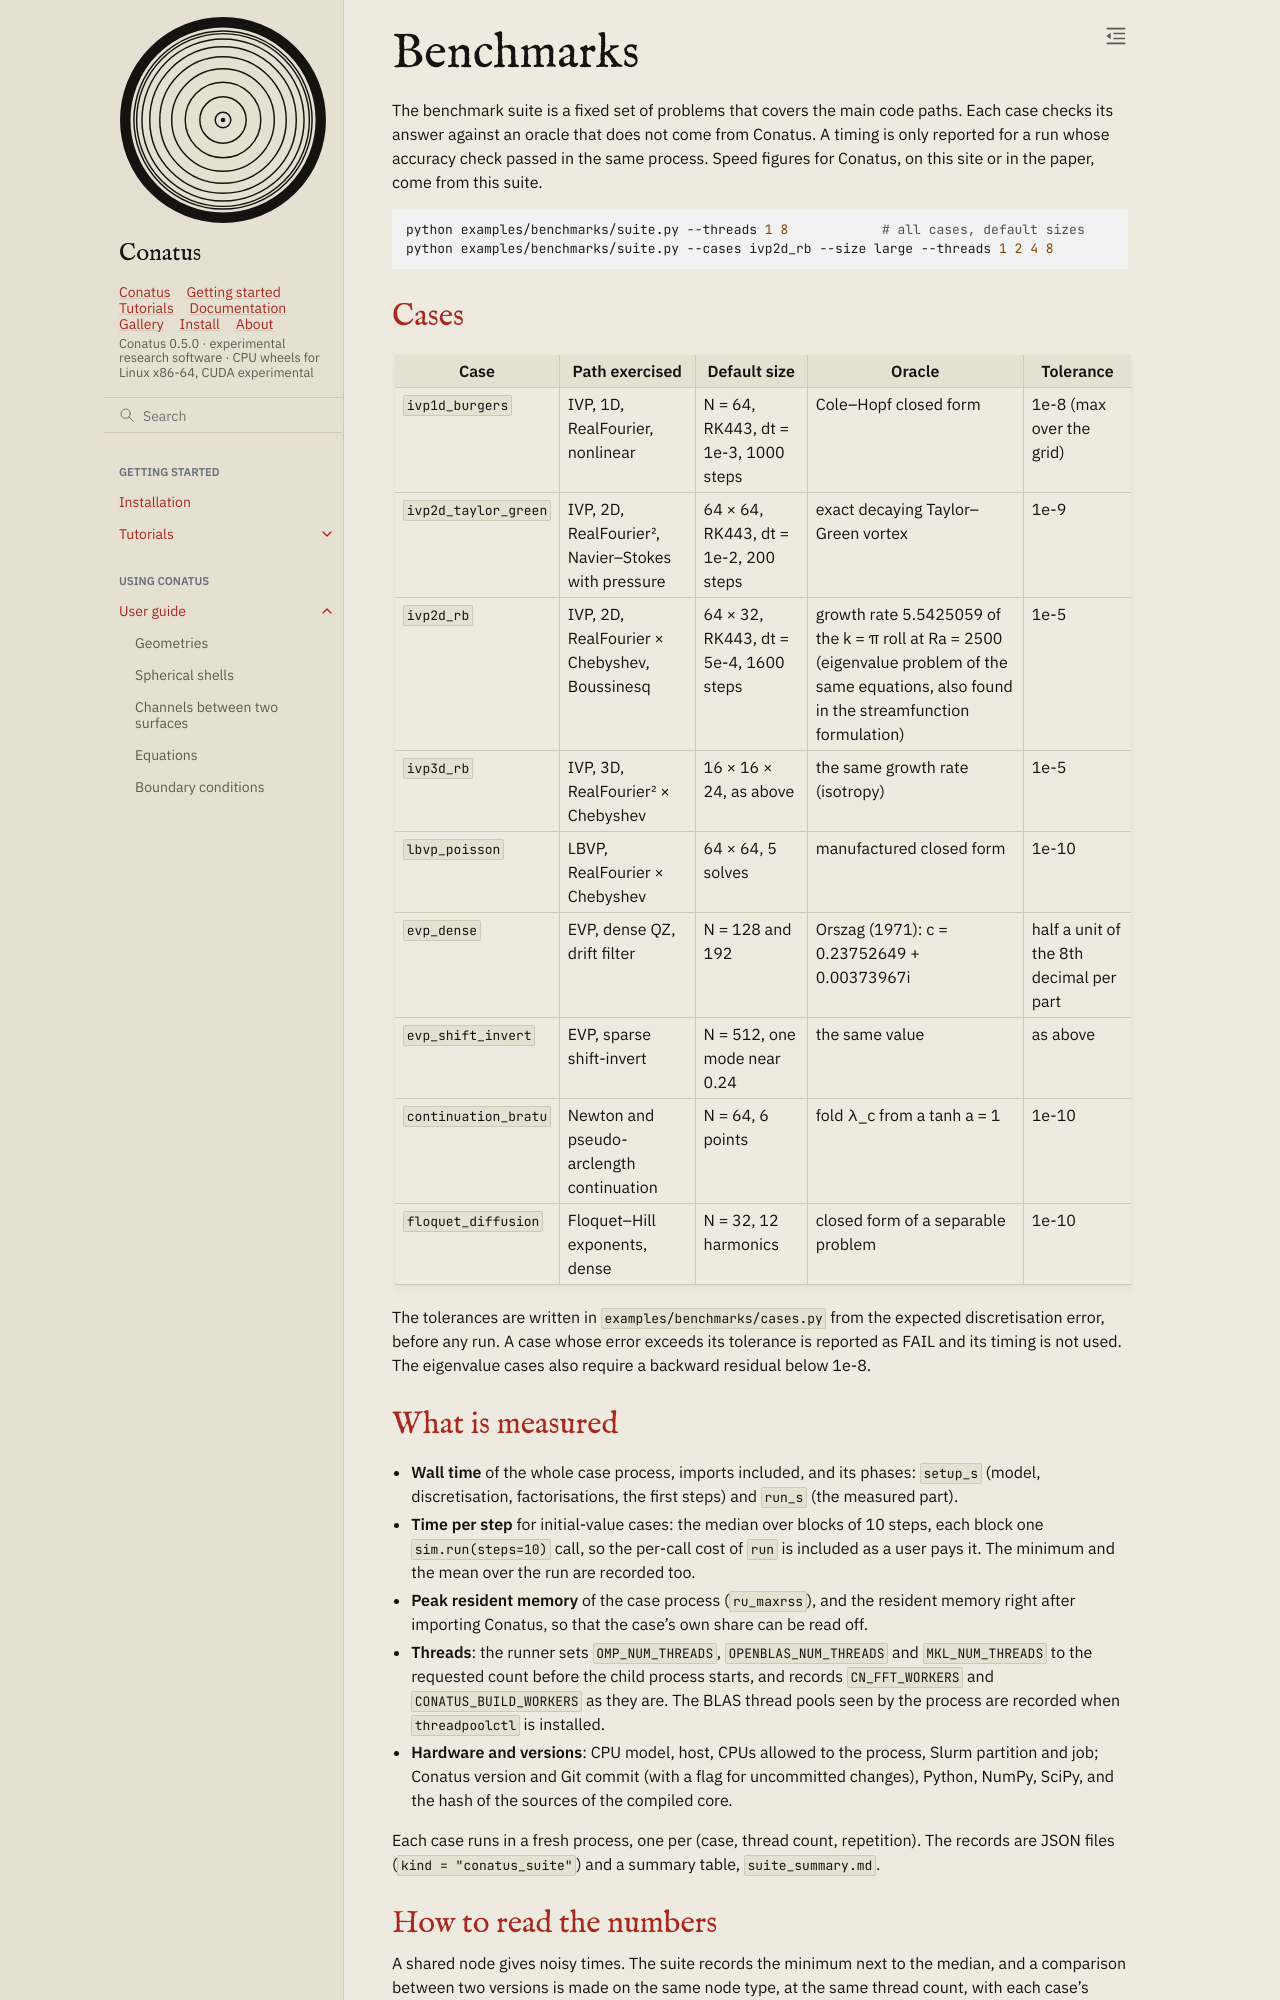

repository: rubendahan/conatus · page: docs/guide/benchmarks.html · generator: sphinx

# Benchmarks

The benchmark suite is a fixed set of problems that covers the main code paths. Each case checks its
answer against an oracle that does not come from Conatus. A timing is only reported for a run whose
accuracy check passed in the same process. Speed figures for Conatus, on this site or in the paper,
come from this suite.

```bash
python examples/benchmarks/suite.py --threads 1 8            # all cases, default sizes
python examples/benchmarks/suite.py --cases ivp2d_rb --size large --threads 1 2 4 8
```

## Cases

| Case | Path exercised | Default size | Oracle | Tolerance |
|---|---|---|---|---|
| `ivp1d_burgers` | IVP, 1D, RealFourier, nonlinear | N = 64, RK443, dt = 1e-3, 1000 steps | Cole–Hopf closed form | 1e-8 (max over the grid) |
| `ivp2d_taylor_green` | IVP, 2D, RealFourier², Navier–Stokes with pressure | 64 × 64, RK443, dt = 1e-2, 200 steps | exact decaying Taylor–Green vortex | 1e-9 |
| `ivp2d_rb` | IVP, 2D, RealFourier × Chebyshev, Boussinesq | 64 × 32, RK443, dt = 5e-4, 1600 steps | growth rate 5.5425059 of the k = π roll at Ra = 2500 (eigenvalue problem of the same equations, also found in the streamfunction formulation) | 1e-5 |
| `ivp3d_rb` | IVP, 3D, RealFourier² × Chebyshev | 16 × 16 × 24, as above | the same growth rate (isotropy) | 1e-5 |
| `lbvp_poisson` | LBVP, RealFourier × Chebyshev | 64 × 64, 5 solves | manufactured closed form | 1e-10 |
| `evp_dense` | EVP, dense QZ, drift filter | N = 128 and 192 | Orszag (1971): c = 0.23752649 + 0.00373967i | half a unit of the 8th decimal per part |
| `evp_shift_invert` | EVP, sparse shift-invert | N = 512, one mode near 0.24 | the same value | as above |
| `continuation_bratu` | Newton and pseudo-arclength continuation | N = 64, 6 points | fold λ_c from a tanh a = 1 | 1e-10 |
| `floquet_diffusion` | Floquet–Hill exponents, dense | N = 32, 12 harmonics | closed form of a separable problem | 1e-10 |

The tolerances are written in `examples/benchmarks/cases.py` from the expected discretisation error,
before any run. A case whose error exceeds its tolerance is reported as FAIL and its timing is not
used. The eigenvalue cases also require a backward residual below 1e-8.

## What is measured

- **Wall time** of the whole case process, imports included, and its phases: `setup_s` (model,
  discretisation, factorisations, the first steps) and `run_s` (the measured part).
- **Time per step** for initial-value cases: the median over blocks of 10 steps, each block one
  `sim.run(steps=10)` call, so the per-call cost of `run` is included as a user pays it. The
  minimum and the mean over the run are recorded too.
- **Peak resident memory** of the case process (`ru_maxrss`), and the resident memory right after
  importing Conatus, so that the case's own share can be read off.
- **Threads**: the runner sets `OMP_NUM_THREADS`, `OPENBLAS_NUM_THREADS` and `MKL_NUM_THREADS` to
  the requested count before the child process starts, and records `CN_FFT_WORKERS` and
  `CONATUS_BUILD_WORKERS` as they are. The BLAS thread pools seen by the process are recorded when
  `threadpoolctl` is installed.
- **Hardware and versions**: CPU model, host, CPUs allowed to the process, Slurm partition and job;
  Conatus version and Git commit (with a flag for uncommitted changes), Python, NumPy, SciPy, and the
  hash of the sources of the compiled core.

Each case runs in a fresh process, one per (case, thread count, repetition). The records are JSON
files (`kind = "conatus_suite"`) and a summary table, `suite_summary.md`.

## How to read the numbers

A shared node gives noisy times. The suite records the minimum next to the median, and a
comparison between two versions is made on the same node type, at the same thread count, with each
case's accuracy check passing in both runs. A speed-up is stated with the two run identifiers.
